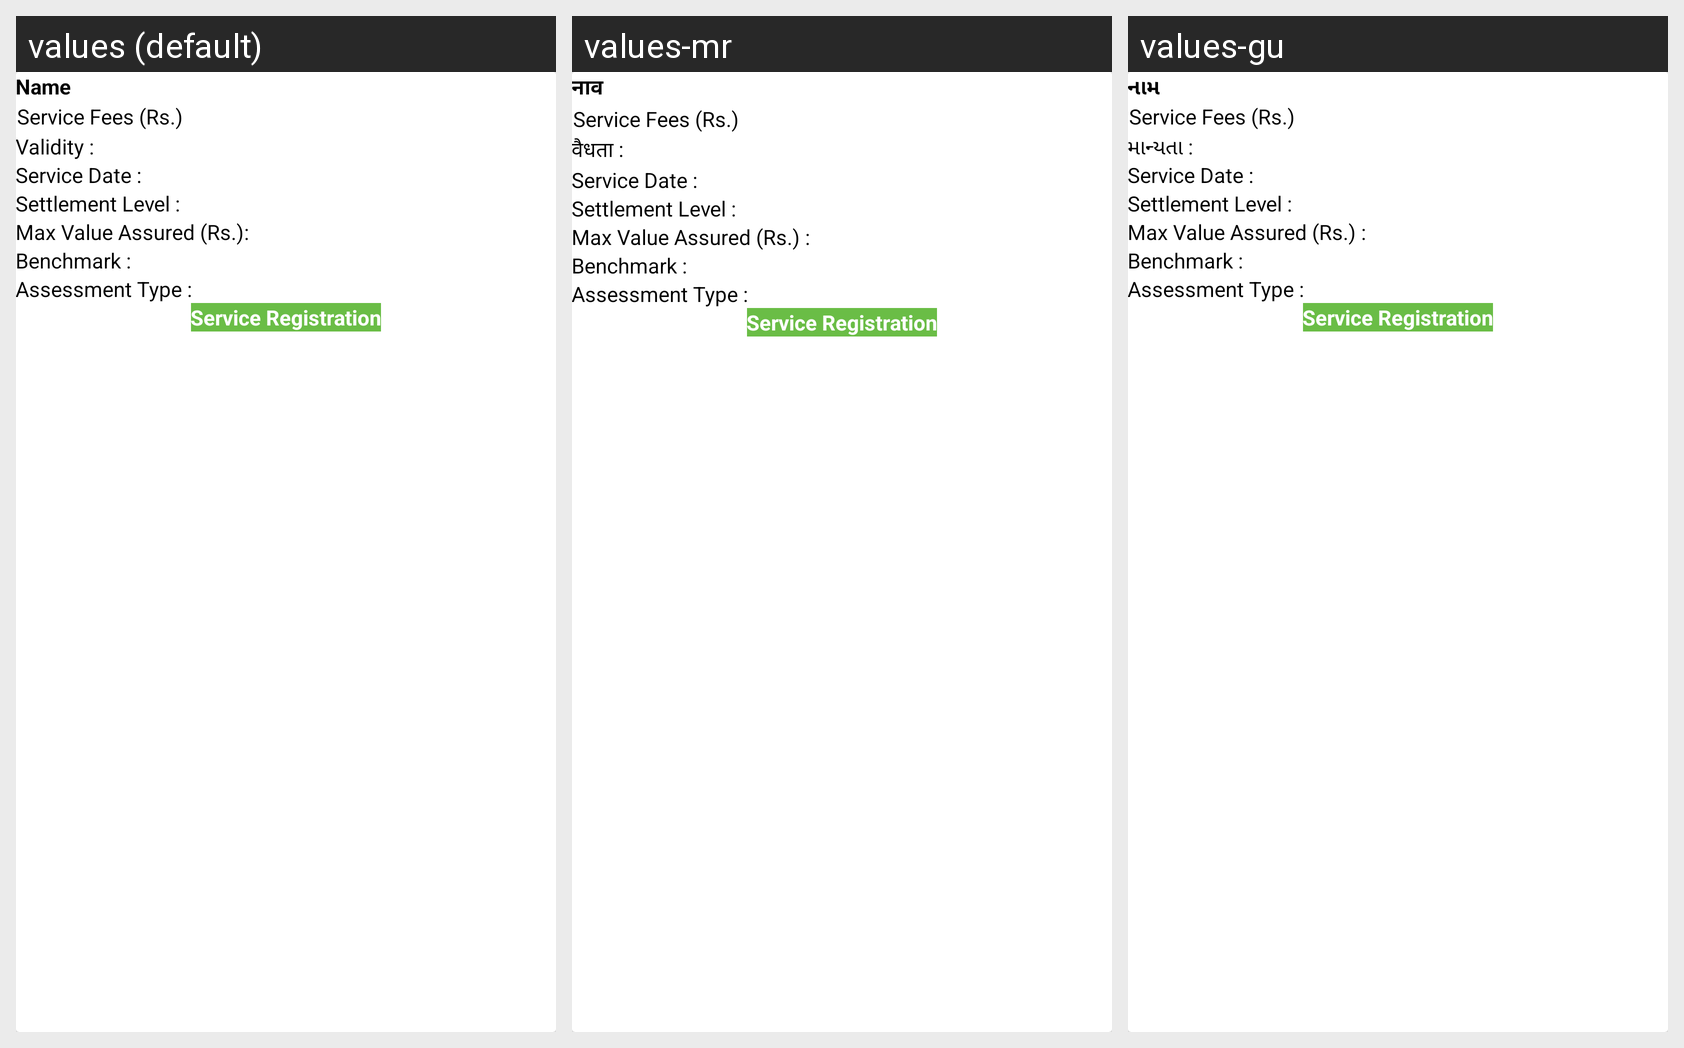

Locale-by-locale string values for the Android screen shown in this grid:
Android screen res/layout/product_row_new.xml rendered under 3 locales, left to right: values (default), values-mr, values-gu. Device: Nexus 5 (rendered at 1080×1920; each locale shown at half size, 540×960, under a caption strip naming it); theme AppTheme.
Other locales in the repository, not shown: values-bn, values-hi, values-te.
Strings drawn on this screen, with the default value and each locale's value (text and hints the layout hard-codes, and strings that could not be matched under every locale, appear in the picture but are not listed):

Name
  values: Name
  values-mr: नाव
  values-gu: નામ

ServiceFees
  values: Service Fees (Rs.)
  values-mr: Service Fees (Rs.)
  values-gu: Service Fees (Rs.)

validity
  values: Validity :
  values-mr: वैधता :
  values-gu: માન્યતા :

PolicyStartDates
  values: Service Date :
  values-mr: Service Date :
  values-gu: Service Date :

SettlementLevel
  values: Settlement Level :
  values-mr: Settlement Level :
  values-gu: Settlement Level :

ValueAssureds
  values: Max Value Assured (Rs.):
  values-mr: Max Value Assured (Rs.) :
  values-gu: Max Value Assured (Rs.) :

Benchmarks
  values: Benchmark :
  values-mr: Benchmark :
  values-gu: Benchmark :

AssessmentType
  values: Assessment Type :
  values-mr: Assessment Type :
  values-gu: Assessment Type :

PolicyRegistration
  values: Service Registration
  values-mr: Service Registration
  values-gu: Service Registration
